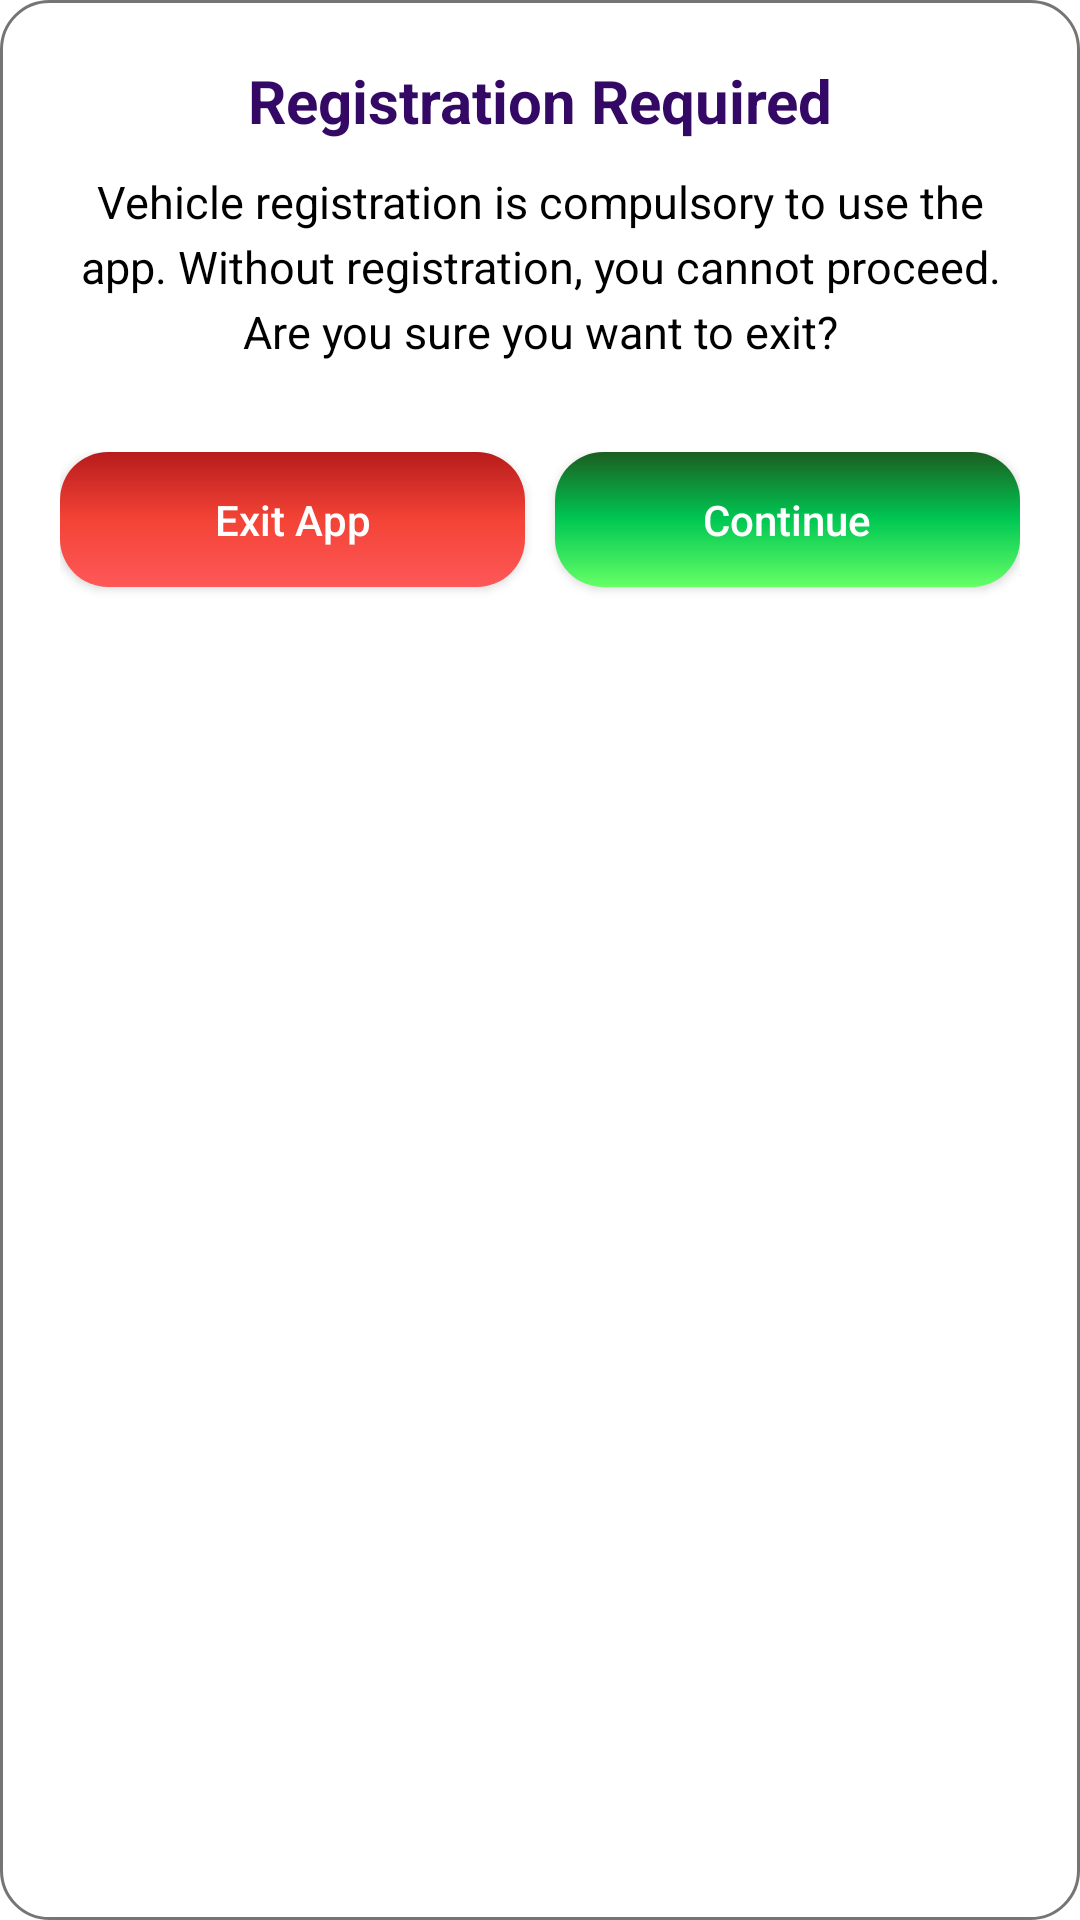

This screen was rendered from an Android layout file. Write that file and the resources it references.
<!-- AndroidManifest.xml: application theme Theme.Driver -->
<!-- res/layout/custom_exit_dialog.xml -->
<?xml version="1.0" encoding="utf-8"?>
<LinearLayout xmlns:android="http://schemas.android.com/apk/res/android"
    android:layout_width="300dp"
    android:layout_height="wrap_content"
    android:orientation="vertical"
    android:background="@drawable/dialog_background"
    android:padding="20dp">

    
    <TextView
        android:id="@+id/dialogTitle"
        android:layout_width="match_parent"
        android:layout_height="wrap_content"
        android:text="Registration Required"
        android:textSize="20sp"
        android:textStyle="bold"
        android:textColor="@color/text"
        android:gravity="center"
        android:layout_marginBottom="10dp" />

    
    <TextView
        android:id="@+id/dialogMessage"
        android:layout_width="match_parent"
        android:layout_height="wrap_content"
        android:text="Vehicle registration is compulsory to use the app. Without registration, you cannot proceed. Are you sure you want to exit?"
        android:textSize="15sp"
        android:textColor="@color/black"
        android:gravity="center"
        android:lineSpacingExtra="4dp"
        android:layout_marginBottom="20dp" />

    
    <LinearLayout
        android:layout_width="match_parent"
        android:layout_height="wrap_content"
        android:orientation="horizontal"
        android:weightSum="2"

        android:layout_marginTop="10dp">



        
        <Button
            android:id="@+id/btnExit"
            android:layout_width="0dp"
            android:layout_height="45dp"
            android:layout_weight="1"
            android:layout_marginEnd="5dp"
            android:text="Exit App"
            android:layout_marginBottom="20dp"
            android:textColor="@color/white"
            android:textAllCaps="false"
            android:theme="@style/NoButtonTintTheme"
            android:background="@drawable/btn_reject_bg"
            android:textSize="14sp" />

        
        <Button
            android:id="@+id/btnContinue"
            android:layout_width="0dp"
            android:layout_height="45dp"
            android:layout_weight="1"
            android:layout_marginStart="5dp"
            android:text="Continue"
            android:layout_marginBottom="20dp"
            android:textAllCaps="false"
            android:theme="@style/NoButtonTintTheme"
            android:textColor="@color/white"
            android:background="@drawable/btn_accept_bg"
            android:textSize="14sp" />

    </LinearLayout>

</LinearLayout>
<!-- resources referenced by this layout -->
<resources>
  <color name="black">#000000</color>
  <color name="text">#340865</color>
  <color name="white">#fff</color>
  <!-- drawable btn_accept_bg (drawable) -->
  <shape xmlns:android="http://schemas.android.com/apk/res/android"
      android:shape="rectangle">
      <gradient
          android:startColor="#66FF66"
      android:centerColor="#00C853"
      android:endColor="#1B5E20"
      android:angle="90"/>
      <corners android:radius="16dp"/>
      <padding
          android:left="12dp"
          android:right="12dp"
          android:top="8dp"
          android:bottom="8dp"/>
  </shape>
  <!-- drawable btn_reject_bg (drawable) -->
  <shape xmlns:android="http://schemas.android.com/apk/res/android"
      android:shape="rectangle">
      <gradient
          android:startColor="#FD5858"
      android:centerColor="#F44336"
      android:endColor="#B71C1C"
      android:angle="90"/>
      <corners android:radius="16dp"/>
      <padding
          android:left="12dp"
          android:right="12dp"
          android:top="8dp"
          android:bottom="8dp"/>
  </shape>
  <!-- drawable dialog_background (drawable) -->
  <?xml version="1.0" encoding="utf-8"?>
  <shape xmlns:android="http://schemas.android.com/apk/res/android">
      <solid android:color="@color/white" />
      <corners android:radius="16dp" />
      <stroke
          android:width="1dp"
          android:color="@color/colorTextsecond" />
  </shape>
  <style name="NoButtonTintTheme" parent="ThemeOverlay.MaterialComponents">
          <item name="colorPrimary">@android:color/transparent</item>
          <item name="colorOnPrimary">@android:color/transparent</item>
          <item name="materialButtonStyle">@style/Widget.AppCompat.Button</item>
      </style>
  <style name="Theme.Driver" parent="Base.Theme.Driver" />
  <color name="colorTextsecond">#777474</color>
  <style name="Base.Theme.Driver" parent="Theme.MaterialComponents.DayNight.NoActionBar">
          
          
  
          <item name="android:navigationBarColor">@android:color/white</item>
          <item name="android:windowLightNavigationBar" tools:targetApi="27">true</item>
          <item name="android:buttonStyle">@style/Widget.AppCompat.Button</item>
  
  
      </style>
</resources>
